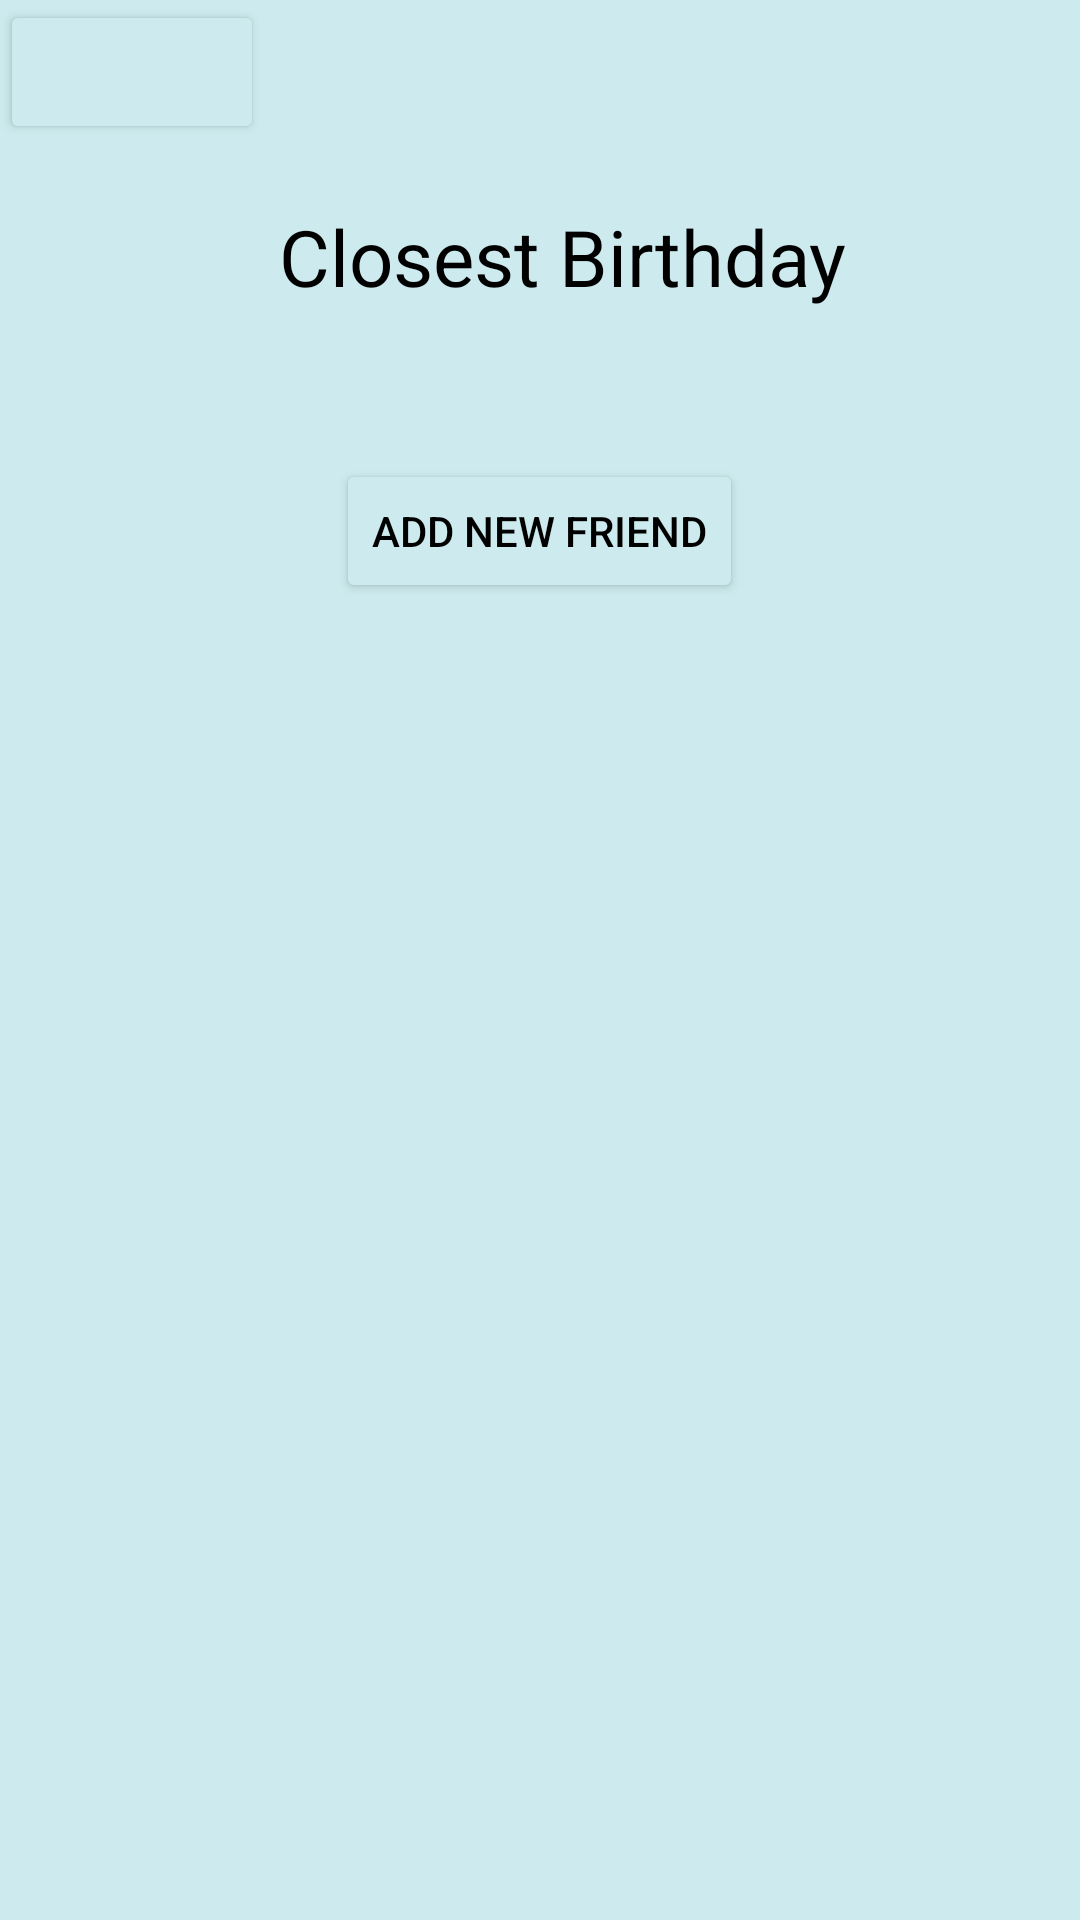

Reconstruct the res/layout file that produces this screen, plus the resources it refers to.
<!-- AndroidManifest.xml: application theme Theme.Giftr_app -->
<!-- res/layout/nofriends.xml -->
<?xml version="1.0" encoding="utf-8"?>
<LinearLayout xmlns:android="http://schemas.android.com/apk/res/android"
    xmlns:app="http://schemas.android.com/apk/res-auto"
    android:layout_width="match_parent"
    android:layout_height="match_parent"
    android:orientation="vertical"
    android:background="#CDEBEE">
    <RelativeLayout
        android:layout_width="wrap_content"
        android:layout_height="wrap_content"
        >

        <Button
            android:id="@+id/back"
            android:layout_width="wrap_content"
            android:layout_height="wrap_content"
            android:drawableLeft="@drawable/ic_action_name"
            android:backgroundTint="#CDEBEE"

            />



    </RelativeLayout>


    <TextView
        android:id="@+id/Closest_Bday"
        android:layout_width="match_parent"
        android:layout_height="wrap_content"
        android:layout_marginRight="10dp"
        android:layout_marginTop="20dp"
        android:text="Closest Birthday"
        android:textAlignment="center"
        android:textColor="@color/black"
        android:layout_marginLeft="25dp"
        android:textSize="26sp" />

    <RelativeLayout
        android:layout_width="wrap_content"
        android:layout_height="wrap_content"

        >

        <Button
            android:id="@+id/addFriend"
            android:layout_width="wrap_content"
            android:layout_height="wrap_content"
            android:layout_centerHorizontal="true"
            android:text="Add New Friend"
            android:layout_marginTop="100dp"
            android:textColor="@color/black"
            android:layout_marginLeft="500dp"
            android:backgroundTint="#CDEBEE"
            android:layout_centerVertical="true"

            />

    </RelativeLayout>







</LinearLayout>
<!-- resources referenced by this layout -->
<resources>
  <style name="Theme.Giftr_app" parent="Theme.MaterialComponents.DayNight.NoActionBar">
          
          <item name="colorPrimary">@color/purple_500</item>
          <item name="colorPrimaryVariant">@color/purple_500</item>
          <item name="colorOnPrimary">@color/white</item>
          
          <item name="colorSecondary">@color/teal_200</item>
          <item name="colorSecondaryVariant">@color/teal_700</item>
          <item name="colorOnSecondary">@color/black</item>
          
          <item name="android:statusBarColor" tools:targetApi="l">?attr/colorPrimaryVariant</item>
          
      </style>
  <!-- not gathered from this repository: default colours our renderer supplied (Android Studio template values) -->
  <color name="purple_500">#FF6200EE</color>
  <color name="teal_200">#FF03DAC5</color>
  <color name="teal_700">#FF018786</color>
  <color name="black">#FF000000</color>
  <color name="white">#FFFFFFFF</color>
</resources>
